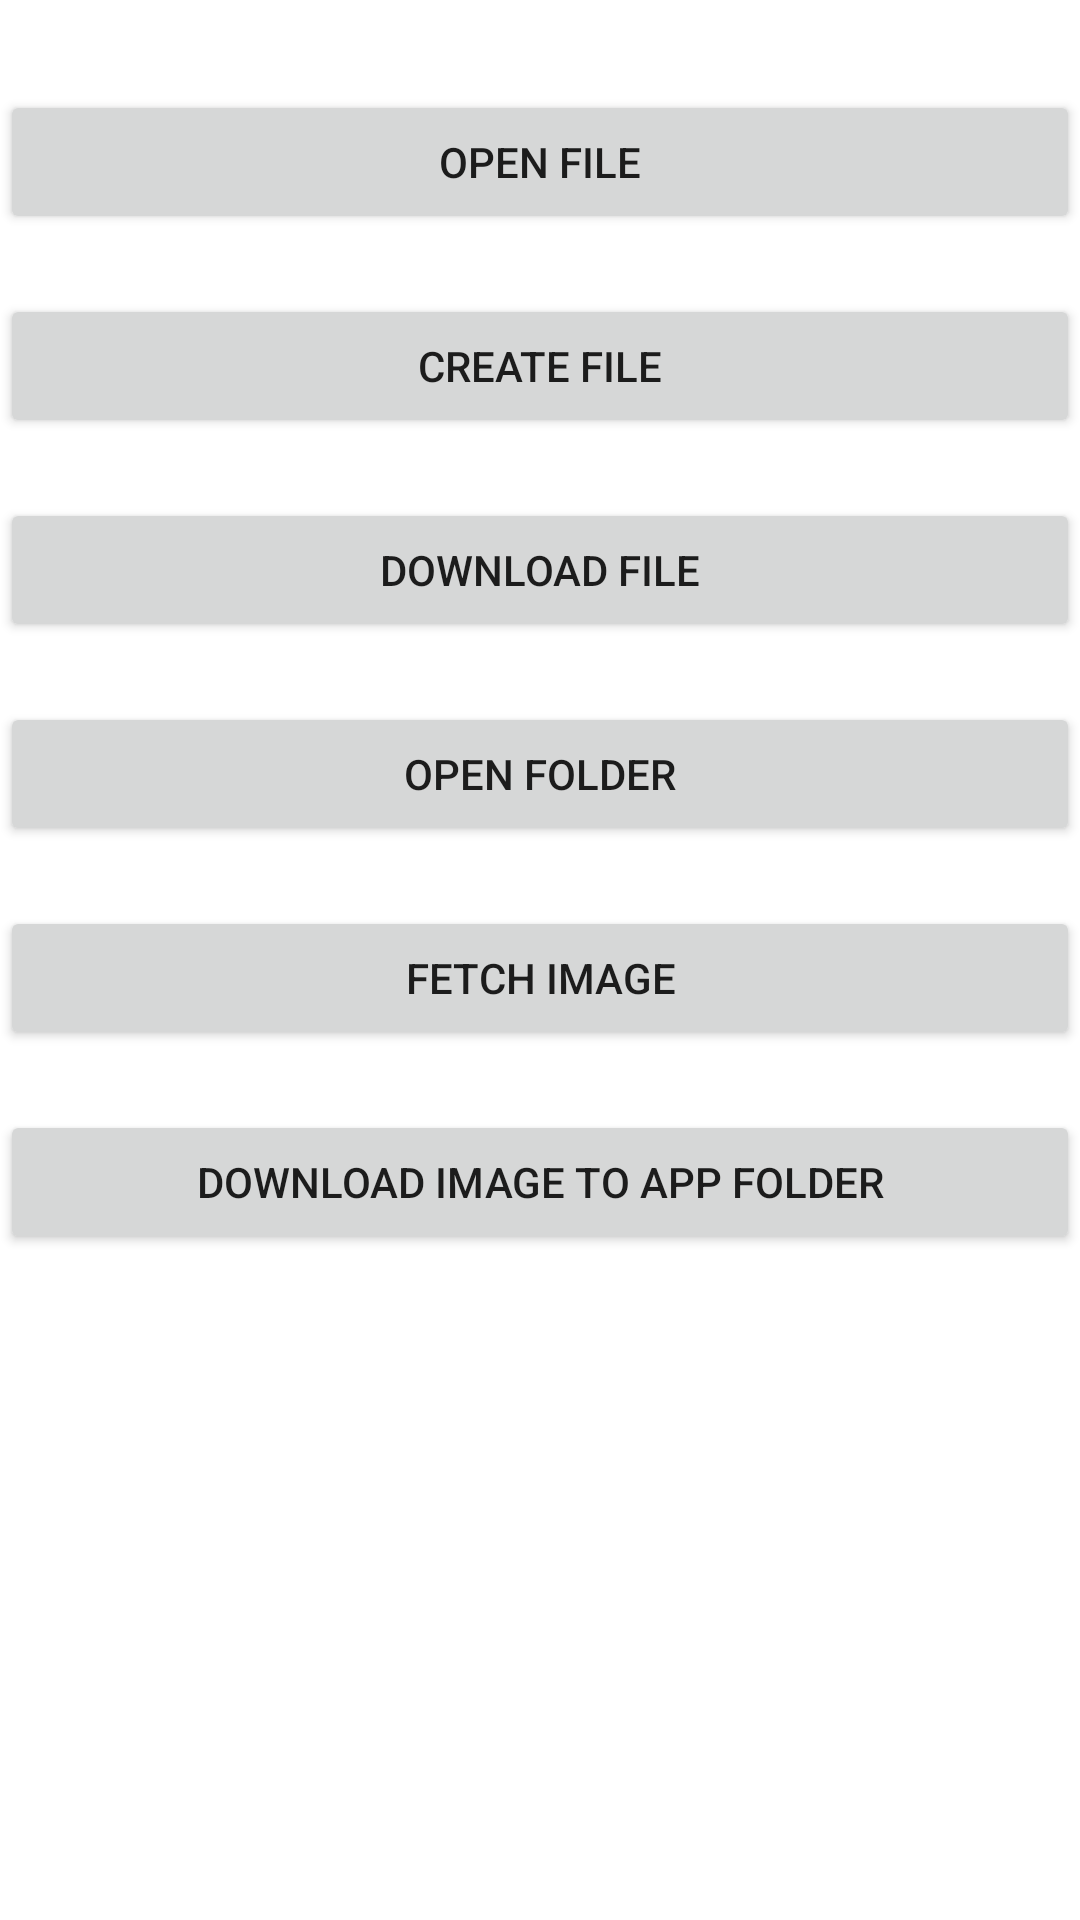

Reconstruct the res/layout file that produces this screen, plus the resources it refers to.
<!-- AndroidManifest.xml: application theme Theme.SelectFile -->
<!-- res/layout/activity_main.xml -->
<?xml version="1.0" encoding="utf-8"?>
<androidx.constraintlayout.widget.ConstraintLayout xmlns:android="http://schemas.android.com/apk/res/android"
    xmlns:app="http://schemas.android.com/apk/res-auto"
    xmlns:tools="http://schemas.android.com/tools"
    android:layout_width="match_parent"
    android:layout_height="match_parent"
    tools:context=".MainActivity">

    <Button
        android:id="@+id/open_file"
        android:layout_width="match_parent"
        android:layout_height="wrap_content"
        android:padding="10dp"
        android:text="Open File"
        android:layout_marginTop="30dp"
        app:layout_constraintEnd_toEndOf="parent"
        app:layout_constraintStart_toStartOf="parent"
        app:layout_constraintTop_toTopOf="parent" />

    <Button
        android:id="@+id/create_file"
        android:layout_width="match_parent"
        android:layout_height="wrap_content"
        app:layout_constraintTop_toBottomOf="@+id/open_file"
        android:layout_marginTop="20dp"
        android:padding="10dp"
        android:text="Create File"/>
    <Button
        android:id="@+id/download_image"
        android:layout_width="match_parent"
        android:layout_height="wrap_content"
        app:layout_constraintTop_toBottomOf="@+id/create_file"
        android:layout_marginTop="20dp"
        android:padding="10dp"
        android:text="Download File"/>

    <Button
        android:id="@+id/open_folder"
        android:layout_width="match_parent"
        android:layout_height="wrap_content"
        app:layout_constraintTop_toBottomOf="@+id/download_image"
        android:layout_marginTop="20dp"
        android:padding="10dp"
        android:text="Open Folder"/>

    <Button
        android:id="@+id/download_image_media_location"
        android:layout_width="match_parent"
        android:layout_height="wrap_content"
        app:layout_constraintTop_toBottomOf="@+id/open_folder"
        android:layout_marginTop="20dp"
        android:padding="10dp"
        android:text="Fetch Image"/>
    <Button
        android:id="@+id/download_image_internal"
        android:layout_width="match_parent"
        android:layout_height="wrap_content"
        app:layout_constraintTop_toBottomOf="@+id/download_image_media_location"
        android:layout_marginTop="20dp"
        android:padding="10dp"
        android:text="Download Image to App Folder"/>
    <ImageView
        android:id="@+id/image"
        android:layout_width="200dp"
        android:layout_height="200dp"
        android:layout_marginTop="20dp"
        android:src="@drawable/group_4"
        app:layout_constraintEnd_toEndOf="parent"
        app:layout_constraintStart_toStartOf="parent"
        app:layout_constraintTop_toBottomOf="@id/download_image_internal" />

</androidx.constraintlayout.widget.ConstraintLayout>
<!-- resources referenced by this layout -->
<resources>
  <style name="Theme.SelectFile" parent="Theme.MaterialComponents.DayNight.DarkActionBar">
          
          <item name="colorPrimary">@color/purple_500</item>
          <item name="colorPrimaryVariant">@color/purple_700</item>
          <item name="colorOnPrimary">@color/white</item>
          
          <item name="colorSecondary">@color/teal_200</item>
          <item name="colorSecondaryVariant">@color/teal_700</item>
          <item name="colorOnSecondary">@color/black</item>
          
          <item name="android:statusBarColor">?attr/colorPrimaryVariant</item>
          
      </style>
  <!-- not gathered from this repository: default colours our renderer supplied (Android Studio template values) -->
  <color name="purple_500">#FF6200EE</color>
  <color name="purple_700">#FF3700B3</color>
  <color name="teal_200">#FF03DAC5</color>
  <color name="teal_700">#FF018786</color>
  <color name="black">#FF000000</color>
  <color name="white">#FFFFFFFF</color>
</resources>
